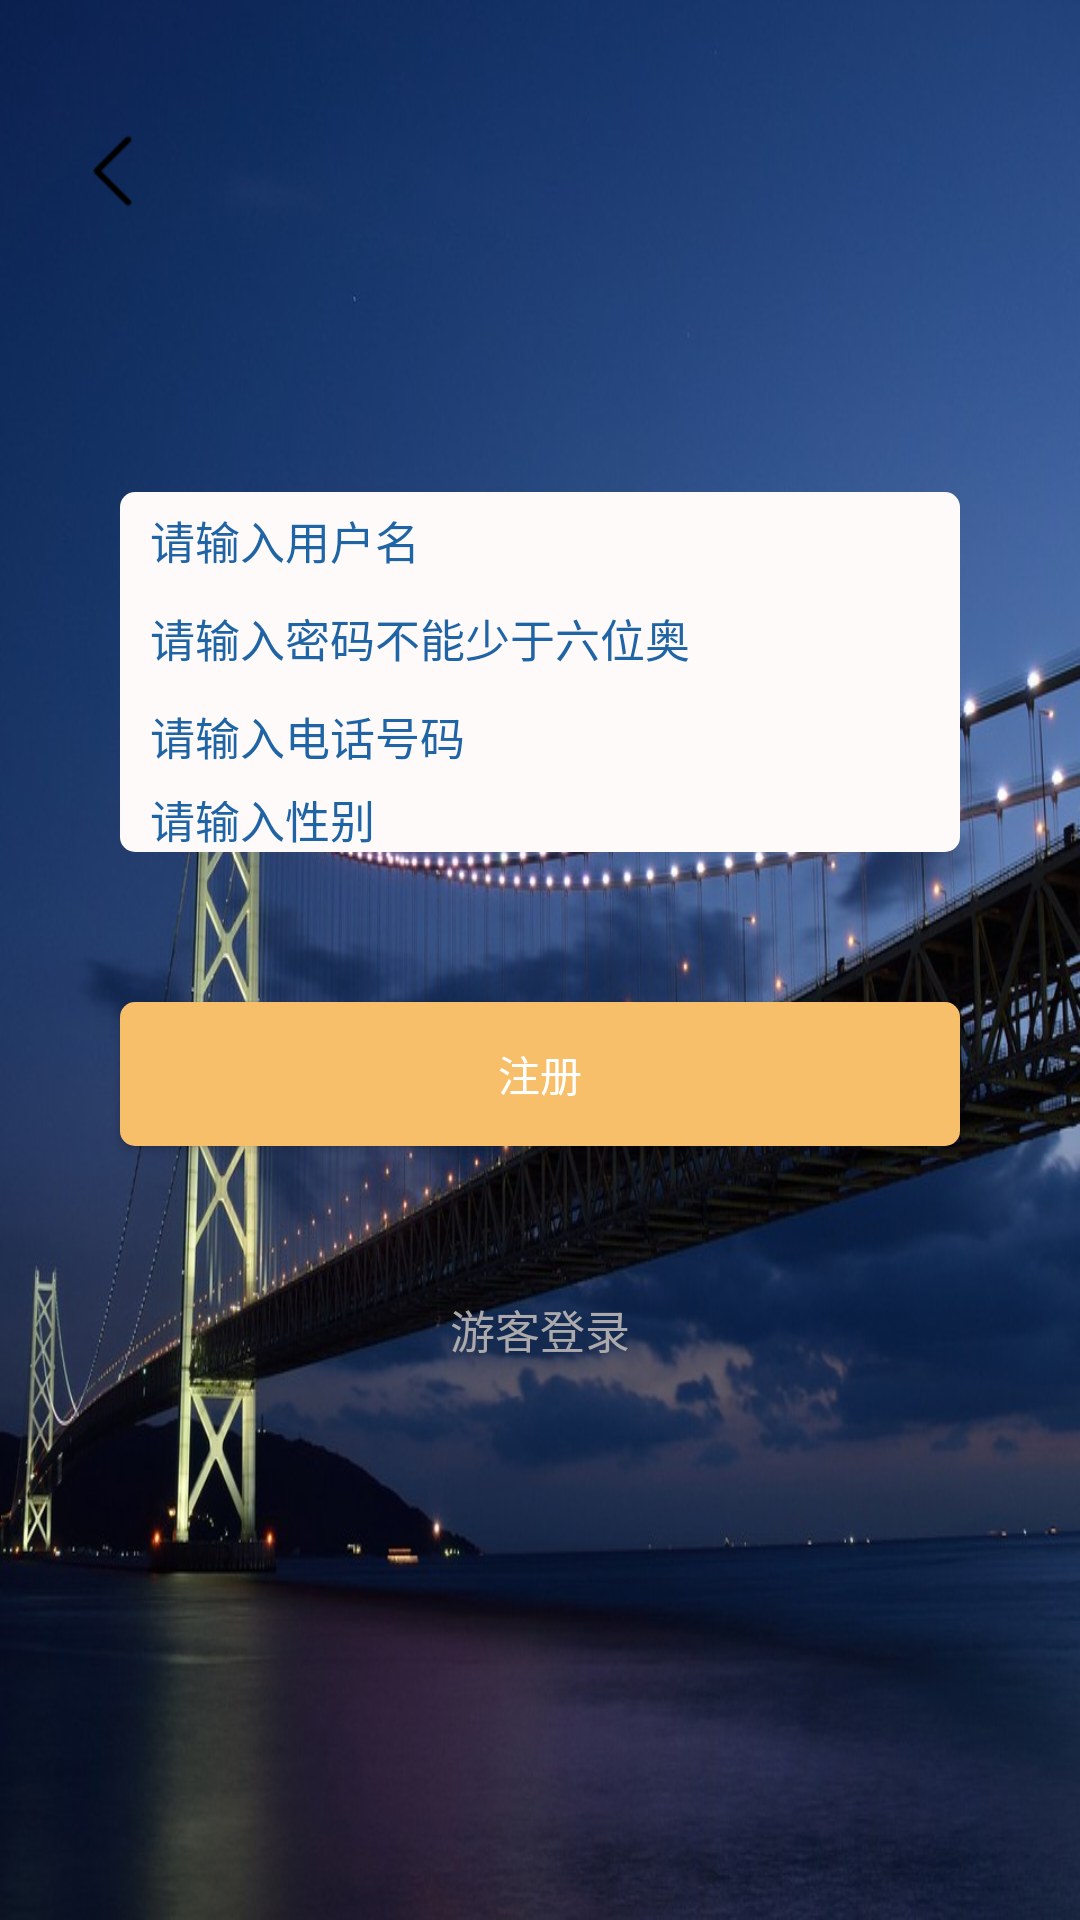

The Android layout XML behind this screen, and the referenced resources:
<!-- AndroidManifest.xml: application theme AppTheme -->
<!-- res/layout/activity_register.xml -->
<?xml version="1.0" encoding="utf-8"?>
<LinearLayout xmlns:android="http://schemas.android.com/apk/res/android"
    android:layout_width="match_parent"
    android:layout_height="match_parent"
    android:background="@mipmap/register_background"
    android:orientation="vertical">

    <LinearLayout
        android:layout_marginTop="20dp"
        android:layout_width="match_parent"
        android:layout_height="wrap_content"
        android:orientation="horizontal">
        <ImageView
            android:id="@+id/register_back"
            android:layout_marginTop="20dp"
            android:layout_marginLeft="20dp"
            android:layout_width="35dp"
            android:layout_height="34dp"
            android:src="@mipmap/zuojiantou"/>

        <TextView
            android:id="@+id/register_register"
            android:layout_width="wrap_content"
            android:layout_height="wrap_content"
            android:textSize="15sp"
            android:layout_marginTop="25dp"
            android:layout_marginLeft="240dp"
            android:text="已有账号?"
            android:textColor="#ABA9AB"
            android:visibility="gone"/>
    </LinearLayout>


    <ImageView
        android:layout_width="wrap_content"
        android:layout_height="wrap_content"
        android:src="@mipmap/ic_launcher"
        android:layout_gravity="center_horizontal"
        android:layout_marginTop="60dp"
       />


    <LinearLayout
        android:id="@+id/register_lay"
        android:layout_width="280dp"
        android:layout_height="120dp"
        android:layout_gravity="center_horizontal"
        android:layout_marginTop="30dp"
        android:background="@drawable/shapefileregister"
        android:orientation="vertical">
        <EditText
            android:id="@+id/register_edText_username"
            android:layout_width="match_parent"
            android:layout_height="wrap_content"
            android:background="@null"
             style="@style/register"
            android:hint="请输入用户名"/>
        <View
            android:layout_width="match_parent"
            android:layout_height="0.5dp"
            style="@style/register"></View>
        <EditText
            android:id="@+id/register_edText_password"
            android:layout_width="match_parent"
            android:layout_height="wrap_content"
            android:inputType="textPassword"
            android:background="@null"
            android:hint="请输入密码不能少于六位奥"
            style="@style/register"/>
        <View
            android:layout_width="match_parent"
            android:layout_height="0.5dp"
            style="@style/register"></View>
        <EditText
            android:id="@+id/register_edText_phone_number"
            android:layout_width="match_parent"
            android:layout_height="wrap_content"
            android:inputType="number"
            android:background="@null"
            android:hint="请输入电话号码"
            style="@style/register"/>
        <View
            android:layout_width="match_parent"
            android:layout_height="0.5dp"
            style="@style/register"></View>
        <EditText
            android:id="@+id/register_edText_gender"
            android:layout_width="match_parent"
            android:layout_height="wrap_content"
            android:background="@null"
            android:hint="请输入性别"
            style="@style/register"/>
    </LinearLayout>

    <Button
        android:id="@+id/register_but_register"
        android:layout_width="280dp"
        android:layout_height="wrap_content"
        android:layout_gravity="center_horizontal"
        android:layout_marginTop="50dp"
        android:text="注册"
        android:textColor="#ffff"
        android:background="@drawable/shapefileregisterbut"/>



    <TextView
        android:id="@+id/register_text_Tourists"
        android:layout_width="wrap_content"
        android:layout_height="wrap_content"
        android:text="游客登录"
        android:textColor="#ABA9AB"
        android:layout_gravity="center_horizontal"
        android:layout_marginTop="50dp"
        android:textSize="15sp"/>


</LinearLayout>
<!-- resources referenced by this layout -->
<resources>
  <!-- drawable shapefileregister (drawable) -->
  <?xml version="1.0" encoding="utf-8"?>
  <shape xmlns:android="http://schemas.android.com/apk/res/android"
      android:shape="rectangle" >
  
      
      <solid android:color="#FFFAFA" />
  
      
      
      <corners android:radius="5dip" />
  
  
  </shape>
  <!-- drawable shapefileregisterbut (drawable) -->
  <?xml version="1.0" encoding="utf-8"?>
  <shape xmlns:android="http://schemas.android.com/apk/res/android"
      android:shape="rectangle" >
  
      
      <solid android:color="#F7BF6A" />
  
      
      
      <corners android:radius="5dip" />
  
      
      <padding
          android:bottom="10dp"
          android:left="10dp"
          android:right="10dp"
          android:top="10dp" />
  </shape>
  <!-- mipmap register_background: jpg bitmap (mipmap-xxxhdpi, 105987 bytes) -->
  <!-- mipmap zuojiantou: png bitmap (mipmap-xxxhdpi, 430 bytes) -->
  <style name="register" parent="Theme.AppCompat.Light.NoActionBar">
          
          <item name="android:textSize">15dp</item>
          <item name="android:layout_marginLeft">10dp</item>
          <item name="android:layout_marginTop">5dp</item>
          <item name="android:layout_marginRight">10dp</item>
          <item name="android:textColor">#1F64A5</item>
          <item name="android:textColorHint">#1F64A5</item>
      </style>
  <style name="AppTheme" parent="Theme.AppCompat.Light.NoActionBar">
          
          
          
          
          <item name="android:windowIsTranslucent">true</item>
          <item name="android:windowNoTitle">true</item>
          <item name="android:windowBackground">@color/white</item>
      </style>
  <color name="white">#FFFFFF</color>
</resources>
